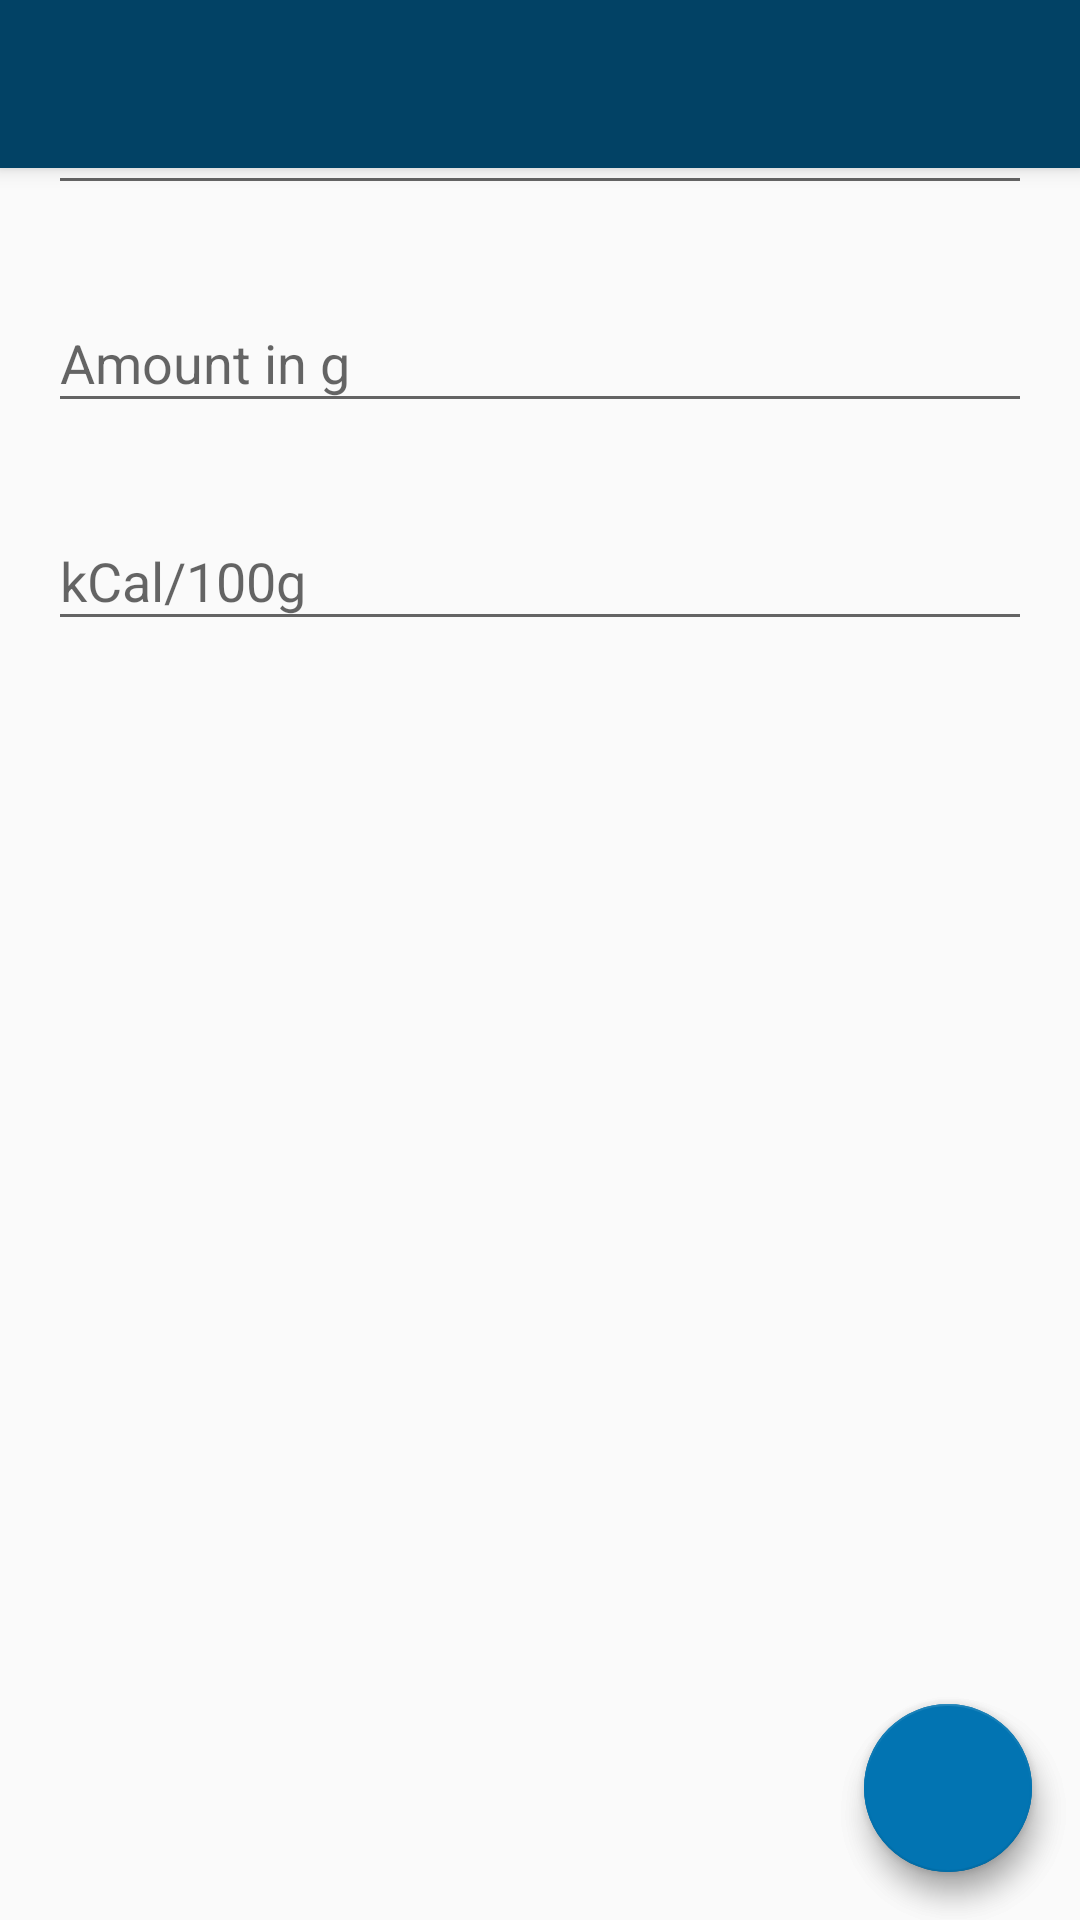

Layout XML and referenced resources for this Android screen:
<!-- AndroidManifest.xml: application theme AppTheme -->
<!-- res/layout/activity_food.xml -->
<?xml version="1.0" encoding="utf-8"?>
<androidx.coordinatorlayout.widget.CoordinatorLayout xmlns:android="http://schemas.android.com/apk/res/android"
    xmlns:app="http://schemas.android.com/apk/res-auto"
    xmlns:tools="http://schemas.android.com/tools"
    android:fitsSystemWindows="true"
    android:layout_width="match_parent"
    android:layout_height="match_parent"
>
    <com.google.android.material.appbar.AppBarLayout
        android:layout_width="match_parent"
        android:layout_height="wrap_content"
        android:theme="@style/AppTheme.AppBarOverlay">

        <androidx.appcompat.widget.Toolbar
            android:id="@+id/toolbar"
            android:layout_width="match_parent"
            android:layout_height="?attr/actionBarSize"
            android:background="?attr/colorPrimary"
            app:popupTheme="@style/AppTheme.PopupOverlay" />

    </com.google.android.material.appbar.AppBarLayout>

    <include layout="@layout/content_food" />

    <com.google.android.material.floatingactionbutton.FloatingActionButton
        android:id="@+id/addEntry"
        android:layout_width="wrap_content"
        android:layout_height="wrap_content"
        android:layout_gravity="bottom|end"
        android:layout_margin="@dimen/fab_margin"
        app:srcCompat="@drawable/add_entry" />

</androidx.coordinatorlayout.widget.CoordinatorLayout>
<!-- res/layout/content_food.xml (included above) -->
<?xml version="1.0" encoding="utf-8"?>
<android.support.design.widget.CoordinatorLayout xmlns:android="http://schemas.android.com/apk/res/android"
    xmlns:app="http://schemas.android.com/apk/res-auto"
    xmlns:tools="http://schemas.android.com/tools"
    android:layout_width="match_parent"
    android:layout_height="match_parent"
    tools:context=".ui.BaseAddFoodActivity"
    android:fitsSystemWindows="true">

    <android.support.constraint.ConstraintLayout
        android:layout_width="match_parent"
        android:layout_height="match_parent"
        android:paddingLeft="@dimen/activity_horizontal_margin"
        android:paddingTop="@dimen/activity_vertical_margin"
        android:paddingRight="@dimen/activity_horizontal_margin"
        android:paddingBottom="@dimen/activity_vertical_margin"
        app:layout_behavior="@string/appbar_scrolling_view_behavior"
        tools:showIn="@layout/activity_food">

        <android.support.design.widget.TextInputLayout
            android:id="@+id/inputFoodName"
            android:layout_width="match_parent"
            android:layout_height="wrap_content"
            app:errorEnabled="true"
            app:layout_constraintTop_toTopOf="parent"
            tools:layout_editor_absoluteX="16dp">

            <EditText
                android:id="@+id/input_food"
                android:layout_width="match_parent"
                android:layout_height="wrap_content"
                android:hint="@string/hint_food_name"
                android:inputType="text"
                android:maxLines="1" />

        </android.support.design.widget.TextInputLayout>

        <android.support.design.widget.TextInputLayout
            android:id="@+id/inputFoodAmount"
            android:layout_width="match_parent"
            android:layout_height="wrap_content"
            app:errorEnabled="true"
            app:layout_constraintTop_toBottomOf="@+id/inputFoodName">

            <EditText
                android:id="@+id/input_amount"
                android:layout_width="match_parent"
                android:layout_height="wrap_content"
                android:hint="@string/hint_food_amount"
                android:inputType="number"
                android:maxLines="1" />

        </android.support.design.widget.TextInputLayout>

        <android.support.design.widget.TextInputLayout
            android:id="@+id/inputCalories"
            android:layout_width="match_parent"
            android:layout_height="wrap_content"
            app:errorEnabled="true"
            app:layout_constraintTop_toBottomOf="@+id/inputFoodAmount">

            <EditText
                android:id="@+id/input_calories"
                android:layout_width="match_parent"
                android:layout_height="wrap_content"
                android:hint="@string/hint_food_calories"
                android:inputType="numberDecimal"
                android:maxLines="1" />

        </android.support.design.widget.TextInputLayout>


    </android.support.constraint.ConstraintLayout>

    <android.support.design.widget.FloatingActionButton
        android:id="@+id/addEntry"
        android:layout_width="wrap_content"
        android:layout_height="wrap_content"
        android:layout_gravity="bottom|end"
        android:layout_margin="@dimen/fab_margin"
        app:srcCompat="@drawable/add_entry"
        />

</android.support.design.widget.CoordinatorLayout>
<!-- resources referenced by this layout -->
<resources>
  <dimen name="activity_horizontal_margin">16dp</dimen>
  <dimen name="activity_vertical_margin">16dp</dimen>
  <dimen name="fab_margin">16dp</dimen>
  <string name="hint_food_amount">Amount in g</string>
  <string name="hint_food_calories">kCal/100g</string>
  <string name="hint_food_name">Name</string>
  <style name="AppTheme.AppBarOverlay" parent="ThemeOverlay.AppCompat.Dark.ActionBar" />
  <style name="AppTheme.PopupOverlay" parent="ThemeOverlay.AppCompat.Light" />
  <style name="AppTheme" parent="Theme.AppCompat.Light.DarkActionBar">
  		<item name="secusoLogoDrawable">@drawable/secuso_logo_black</item>
          
          <item name="colorPrimary">@color/colorPrimary</item>
          <item name="colorPrimaryDark">@color/colorPrimaryDark</item>
          <item name="colorAccent">@color/colorAccent</item>
      </style>
  <color name="colorPrimary">#024265</color>
  <color name="colorPrimaryDark">#024265</color>
  <color name="colorAccent">#0274B2</color>
</resources>
